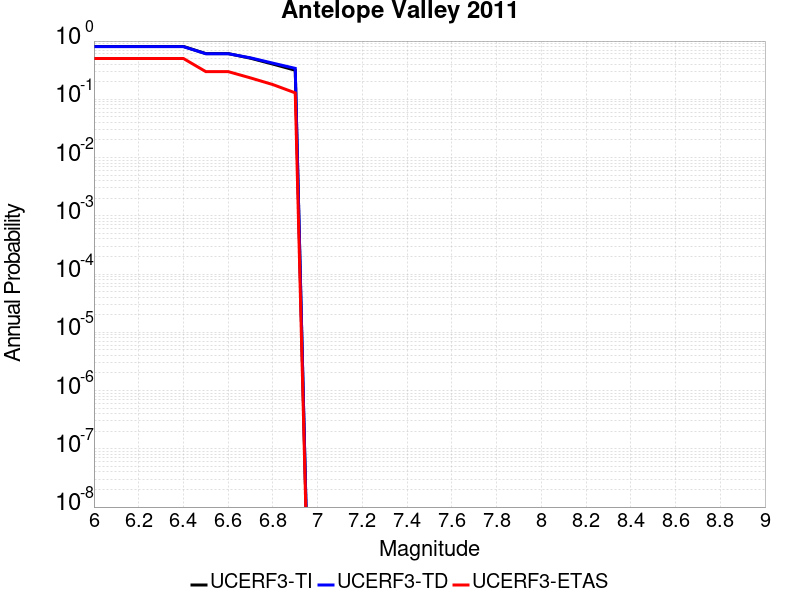

Values plotted in this chart, from the file beside it:
Magnitude, UCERF3-TI Prob, UCERF3-TD Prob, UCERF3-ETAS Prob
6.0, 0.8082, 0.8014, 0.502
6.1, 0.8082, 0.8014, 0.502
6.2, 0.8082, 0.8014, 0.502
6.3, 0.8082, 0.8014, 0.502
6.4, 0.8082, 0.8014, 0.502
6.5, 0.6098, 0.6067, 0.299
6.6, 0.6098, 0.6067, 0.299
6.7, 0.5073, 0.5153, 0.233
6.8, 0.4024, 0.4176, 0.179
6.9, 0.3158, 0.3398, 0.129
